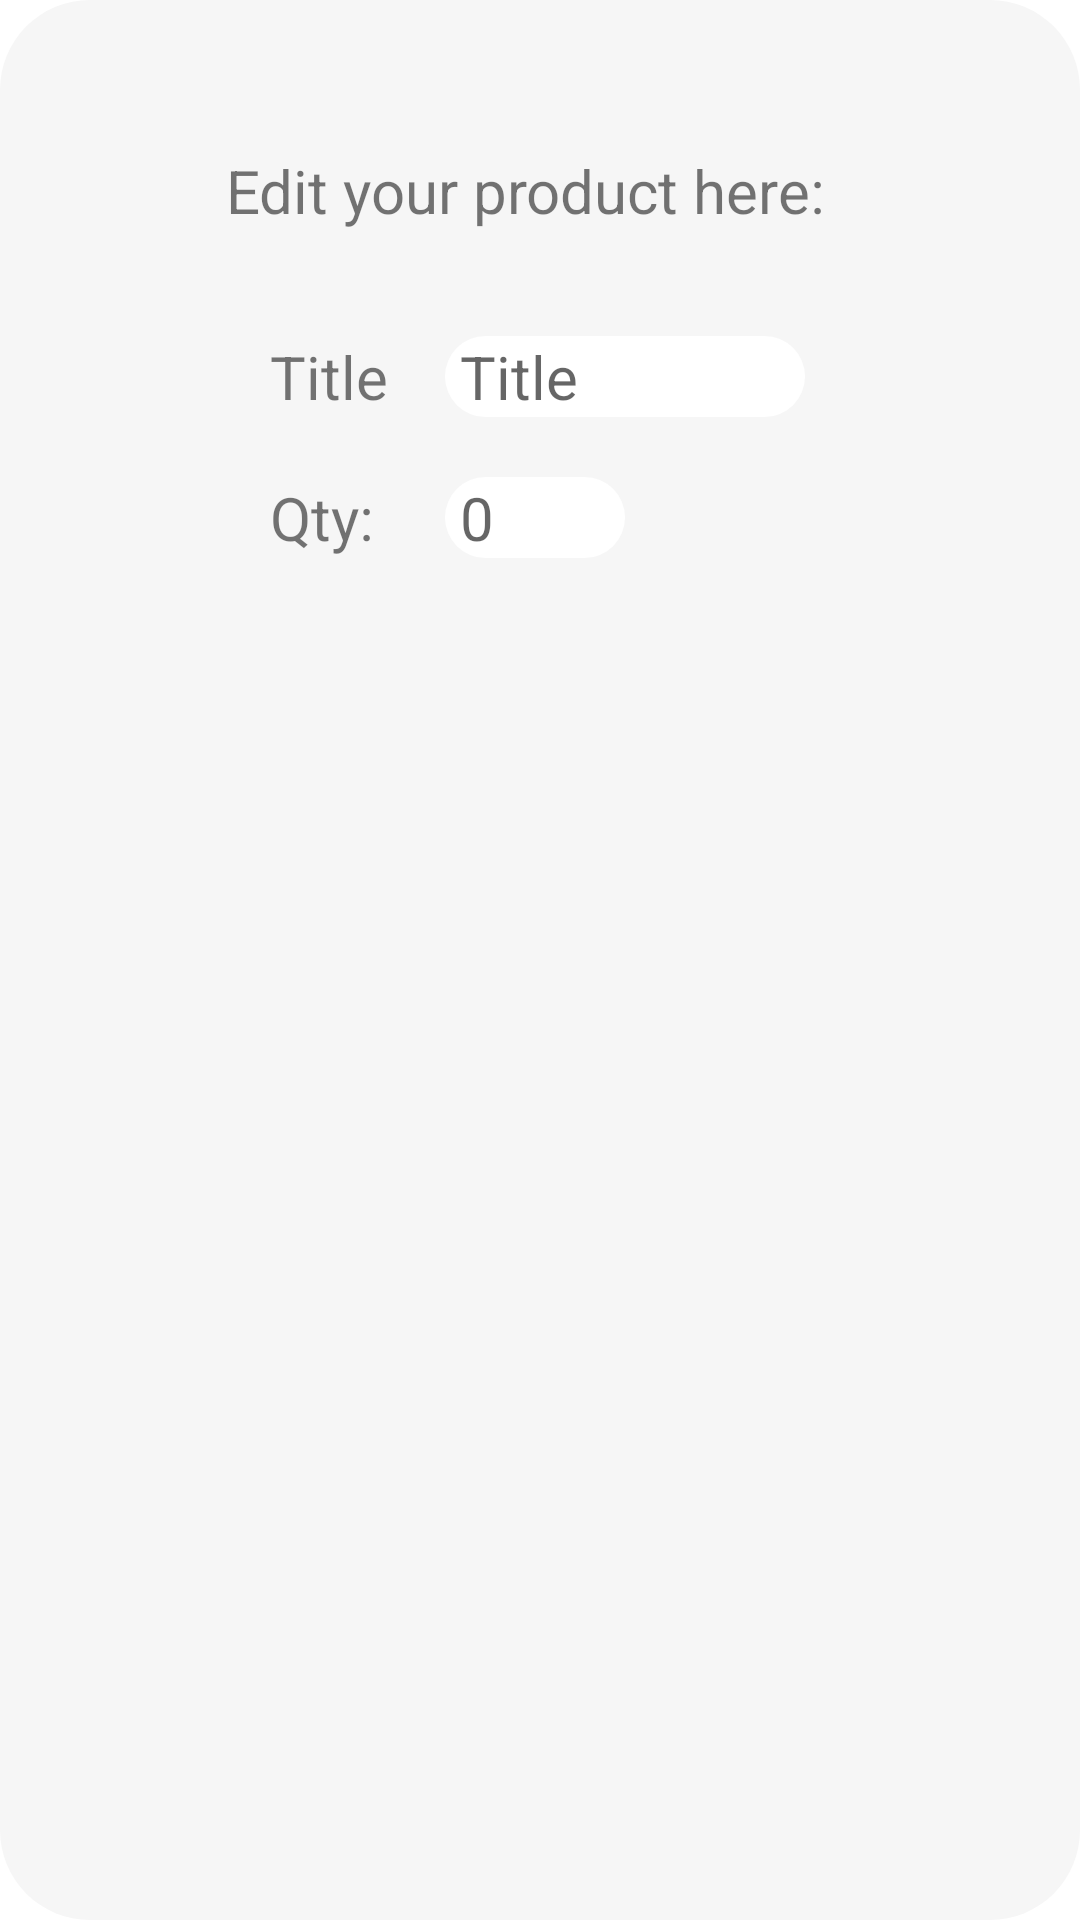

Here is an Android app screen rendered from its layout file. Give the layout XML and the strings, colors and styles it references.
<!-- AndroidManifest.xml: application theme Theme.ShoppingListStartCodeKotlin -->
<!-- res/layout/editproductpopup_layout.xml -->
<?xml version="1.0" encoding="utf-8"?>
<androidx.constraintlayout.widget.ConstraintLayout xmlns:android="http://schemas.android.com/apk/res/android"
    xmlns:app="http://schemas.android.com/apk/res-auto"
    xmlns:tools="http://schemas.android.com/tools"
    android:layout_width="match_parent"
    android:layout_height="wrap_content"
    android:layout_marginBottom="10dp"
    android:paddingLeft="40dp"
    android:paddingRight="40dp"
    android:background="@drawable/dialogue_bg">

    <TextView
        android:id="@+id/textView_editproductsTitle"
        android:layout_width="wrap_content"
        android:layout_height="wrap_content"
        android:layout_marginStart="0dp"
        android:layout_marginTop="40dp"
        android:layout_marginEnd="10dp"
        android:layout_weight="1"
        android:text="@string/edit_your_product_here"
        android:textSize="20sp"
        app:layout_constraintEnd_toEndOf="parent"
        app:layout_constraintStart_toStartOf="parent"
        app:layout_constraintTop_toTopOf="parent" />


    <TextView
        android:id="@+id/textView_editTitle"
        android:layout_width="wrap_content"
        android:layout_height="wrap_content"
        android:layout_marginStart="50dp"
        android:layout_marginTop="35dp"
        android:layout_weight="1"
        android:text="@string/title"
        android:textSize="20sp"
        app:layout_constraintStart_toStartOf="parent"
        app:layout_constraintTop_toBottomOf="@+id/textView_editproductsTitle" />

    <EditText
        android:id="@+id/editText_editTitle"
        android:layout_width="120dp"
        android:layout_height="wrap_content"
        android:layout_weight="1"
        android:autofillHints=""
        android:paddingLeft="5dp"
        android:background="@drawable/roundbutton"
        android:backgroundTint="@color/white"
        android:hint="@string/title"
        android:inputType="textPersonName"
        android:textSize="20sp"
        app:layout_constraintBottom_toBottomOf="@+id/textView_editTitle"
        app:layout_constraintEnd_toEndOf="parent"
        app:layout_constraintHorizontal_bias="0.271"
        app:layout_constraintStart_toEndOf="@+id/textView_editTitle"
        app:layout_constraintTop_toTopOf="@+id/textView_editTitle"
        app:layout_constraintVertical_bias="0.0" />

    <TextView
        android:id="@+id/textView_editQty"
        android:layout_width="0dp"
        android:layout_height="wrap_content"
        android:layout_marginTop="20dp"
        android:layout_weight="1"
        android:text="@string/qty"
        android:textSize="20sp"
        app:layout_constraintStart_toStartOf="@+id/textView_editTitle"
        app:layout_constraintTop_toBottomOf="@+id/textView_editTitle" />

    <EditText
        android:id="@+id/editText_editNumber"
        android:layout_width="60dp"
        android:layout_height="wrap_content"
        android:layout_weight="1"
        android:autofillHints=""
        android:background="@drawable/roundbutton"
        android:backgroundTint="@color/white"
        android:ems="10"
        android:paddingLeft="5dp"
        android:hint="@string/_0"
        android:inputType="number"
        android:textSize="20sp"
        app:layout_constraintBottom_toBottomOf="@+id/textView_editQty"
        app:layout_constraintEnd_toEndOf="parent"
        app:layout_constraintHorizontal_bias="0.0"
        app:layout_constraintStart_toStartOf="@+id/editText_editTitle"
        app:layout_constraintTop_toBottomOf="@+id/textView_editTitle"
        app:layout_constraintVertical_bias="1.0" />



</androidx.constraintlayout.widget.ConstraintLayout>
<!-- resources referenced by this layout -->
<resources>
  <color name="white">#FFFFFFFF</color>
  <!-- drawable dialogue_bg (drawable) -->
  <?xml version="1.0" encoding="utf-8"?>
  <shape xmlns:android="http://schemas.android.com/apk/res/android">
          <solid
              android:color="#F6F6F6"/>
          <corners
              android:radius="30dp" />
          <padding
              android:left="10dp"
              android:top="10dp"
              android:right="10dp"
              android:bottom="10dp" />
      </shape>
  <!-- drawable roundbutton (drawable) -->
  <?xml version="1.0" encoding="utf-8"?>
  <shape xmlns:android="http://schemas.android.com/apk/res/android" android:shape="rectangle">
      <solid android:color="#F6F6F6" />
      <corners android:bottomRightRadius="25dp"
          android:bottomLeftRadius="25dp"
          android:topRightRadius="25dp"
          android:topLeftRadius="25dp"/>
  </shape>
  <string name="_0">0</string>
  <string name="edit_your_product_here">Edit your product here:</string>
  <string name="qty">Qty:</string>
  <string name="title">Title</string>
  <style name="Theme.ShoppingListStartCodeKotlin" parent="Theme.MaterialComponents.DayNight.DarkActionBar">
          
          <item name="colorPrimary">@color/pink</item>
          <item name="colorPrimaryVariant">@color/pink</item>
          <item name="colorOnPrimary">@color/white</item>
          
          <item name="colorSecondary">@color/pink</item>
          <item name="colorSecondaryVariant">@color/teal_700</item>
          <item name="colorOnSecondary">@color/white</item>
          
          <item name="android:statusBarColor" tools:targetApi="l">?attr/colorPrimaryVariant</item>
          
      </style>
  <color name="pink">#FF50F4</color>
  <color name="teal_700">#FF018786</color>
</resources>
